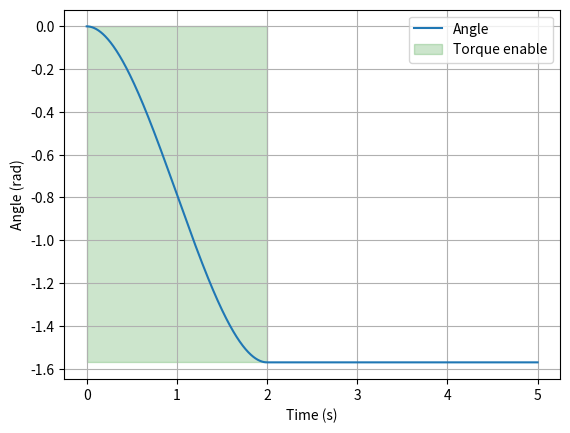

Recreate this plot in Python.
# [redacted]

# Licensed under the Apache License, Version 2.0 (the "License");
# you may not use this file except in compliance with the License.
# You may obtain a copy of the License at:

#     http://www.apache.org/licenses/LICENSE-2.0

import numpy as np


def cubic_interpolate(keyframes: list, t: float):
    if t < keyframes[0][0]:
        return keyframes[0][1]
    if t > keyframes[-1][0]:
        return keyframes[-1][1]

    for i in range(len(keyframes) - 1):
        if keyframes[i][0] <= t <= keyframes[i + 1][0]:
            t0, x0, x0p = keyframes[i]
            t1, x1, x1p = keyframes[i + 1]

            A = [
                [1, t0, t0**2, t0**3],
                [0, 1, 2 * t0, 3 * t0**2],
                [1, t1, t1**2, t1**3],
                [0, 1, 2 * t1, 3 * t1**2],
            ]
            b = [x0, x0p, x1, x1p]
            w = np.linalg.solve(A, b)

            return w[0] + w[1] * t + w[2] * t**2 + w[3] * t**3


class Trajectory:
    duration = None

    def __call__(self, t: float):
        """
        Retrieve (angle, torque_enable) at time t
        """
        raise NotImplementedError


class LiftAndDrop(Trajectory):
    duration = 6.0

    def __call__(self, t: float):
        keyframes = [[0.0, 0.0, 0.0], [2.0, -np.pi / 2, 0.0]]
        angle = cubic_interpolate(keyframes, t)

        enable = t < 2.0

        return angle, enable


class SinusTimeSquare(Trajectory):
    duration = 6.0

    def __call__(self, t: float):
        angle = np.sin(t**2)

        return angle, True


class UpAndDown(Trajectory):
    duration = 6.0

    def __call__(self, t: float):
        keyframes = [
            [0.0, 0.0, 0.0],
            [3.0, np.pi / 2, 0.0],
            [6.0, 0.8 * np.pi / 2, 0.0],
        ]
        angle = cubic_interpolate(keyframes, t)

        return angle, True


class SinSin(Trajectory):
    duration = 6.0

    def __call__(self, t: float):
        angle = np.sin(t) * np.pi / 2 + np.sin(5.0 * t) * 0.5 * np.sin(t*2.0)

        return angle, True


class Nothing(Trajectory):
    duration = 6.0

    def __call__(self, t: float):
        return 0.0, False


trajectories = {
    "lift_and_drop": LiftAndDrop(),
    "sin_time_square": SinusTimeSquare(),
    "up_and_down": UpAndDown(),
    "sin_sin": SinSin(),
    "nothing": Nothing(),
}

if __name__ == "__main__":
    import matplotlib.pyplot as plt

    trajectory = LiftAndDrop()

    ts = np.linspace(0.0, 5.0, 1000)
    xs = [trajectory(t)[0] for t in ts]
    en = [trajectory(t)[1] for t in ts]

    plt.plot(ts, xs, label="Angle")
    plt.fill_between(
        ts, min(xs), max(xs), en, alpha=0.2, color="green", label="Torque enable"
    )
    plt.xlabel("Time (s)")
    plt.ylabel("Angle (rad)")
    plt.legend()
    plt.grid()
    plt.show()
